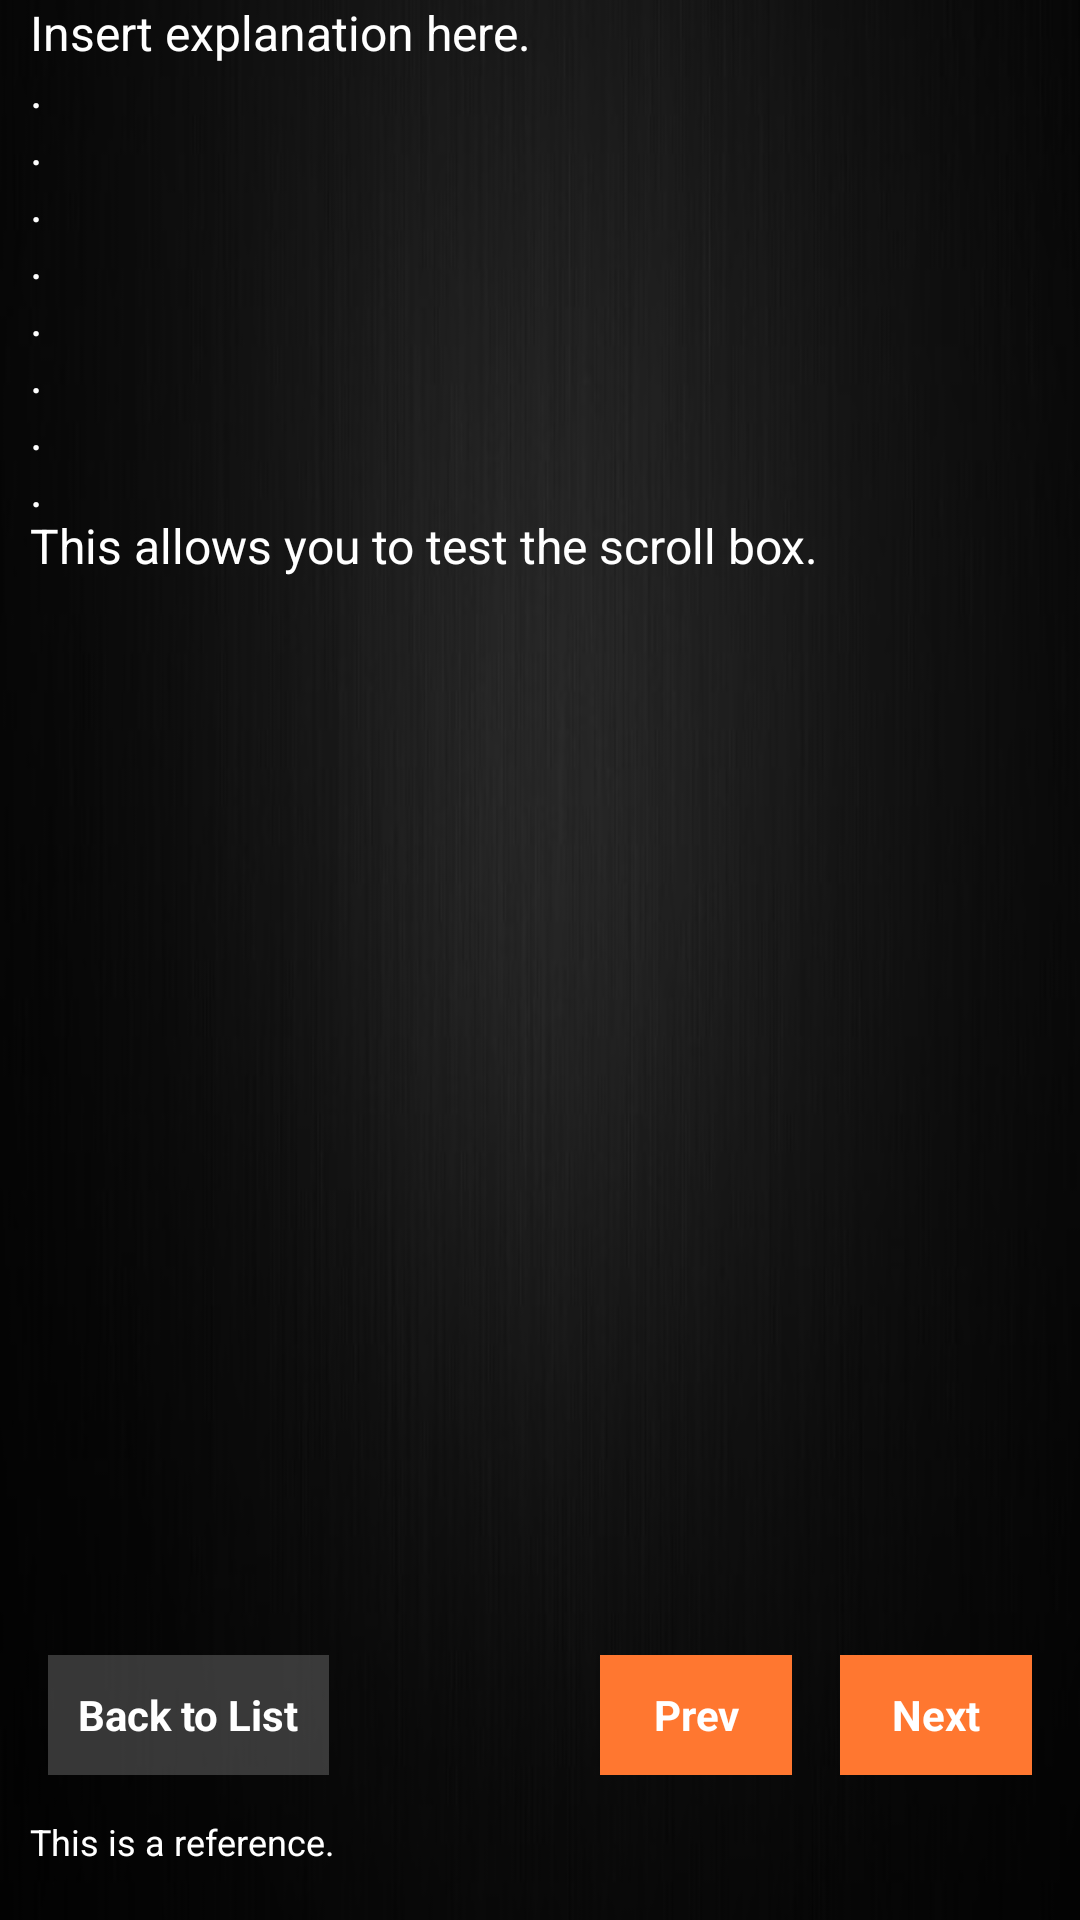

Write the Android layout XML for this screen, with the resource values it uses.
<!-- AndroidManifest.xml: application theme AppTheme -->
<!-- res/layout/image_example.xml -->
<?xml version="1.0" encoding="utf-8"?>
<RelativeLayout xmlns:android="http://schemas.android.com/apk/res/android"
    android:layout_width="match_parent"
    android:layout_height="match_parent"
    android:background="@drawable/blackbkgnd" >

    <ScrollView
        android:id="@+id/scrollView1"
        android:layout_width="match_parent"
        android:layout_height="wrap_content"
        android:layout_above="@+id/NextImage"
        android:layout_alignParentLeft="true"
        android:layout_below="@+id/image_example" >

        <LinearLayout
            android:layout_width="match_parent"
            android:layout_height="wrap_content"
            android:orientation="vertical" >

            <TextView
                android:id="@+id/text_explanation"
                android:layout_width="wrap_content"
                android:layout_height="wrap_content"
                android:paddingLeft="10dp"
                android:text="@string/text_explanation"
                android:textColor="#FFFFFFFF"
                android:textSize="16sp" />
        </LinearLayout>
    </ScrollView>

    <TextView
        android:id="@+id/text_ref"
        android:layout_width="wrap_content"
        android:layout_height="wrap_content"
        android:layout_alignParentBottom="true"
        android:layout_alignParentLeft="true"
        android:layout_marginBottom="18dp"
        android:paddingLeft="10dp"
        android:text="@string/text_reference"
        android:textColor="#FFFFFFFF"
        android:textSize="12sp" />

    <Button
        android:id="@+id/Back"
        android:layout_width="wrap_content"
        android:layout_height="wrap_content"
        android:layout_above="@+id/text_ref"
        android:layout_alignParentLeft="true"
        android:layout_marginBottom="14dp"
        android:layout_marginLeft="16dp"
        android:background="#75757575"
        android:minHeight="40dp"
        android:minWidth="50dp"
        android:paddingLeft="10dp"
        android:paddingRight="10dp"
        android:text="@string/button_back_to_selector"
        android:textColor="#FFFFFFFF"
        android:textSize="14sp"
        android:textStyle="bold" />

    <ImageView
        android:id="@+id/image_example"
        android:contentDescription="@string/genericDesc"
        android:layout_width="wrap_content"
        android:layout_height="wrap_content"
        android:layout_alignParentLeft="true"
        android:layout_alignParentTop="true"
        android:src="@drawable/basic" />

    <Button
        android:id="@+id/PreviousImage"
        android:layout_width="wrap_content"
        android:layout_height="wrap_content"
        android:layout_alignBaseline="@+id/Back"
        android:layout_alignBottom="@+id/Back"
        android:layout_toLeftOf="@+id/NextImage"
        android:layout_marginRight="16dp"
        android:background="#FF7730"
        android:minHeight="40dp"
        android:paddingLeft="10dp"
        android:paddingRight="10dp"
        android:text="@string/button_prev_image"
        android:textColor="#FFFFFFFF"
        android:textSize="14sp"
        android:textStyle="bold" />

    <Button
        android:id="@+id/NextImage"
        android:layout_width="wrap_content"
        android:layout_height="wrap_content"
        android:layout_alignParentRight="true"
        android:layout_alignTop="@+id/PreviousImage"
        android:background="#FF7730"
        android:minHeight="40dp"
        android:paddingLeft="10dp"
        android:paddingRight="10dp"
        android:layout_marginRight="16dp"
        android:text="@string/button_next_image"
        android:textColor="#FFFFFFFF"
        android:textSize="14sp"
        android:textStyle="bold" />

</RelativeLayout>
<!-- resources referenced by this layout -->
<resources>
  <!-- drawable blackbkgnd: jpg bitmap (drawable, 32977 bytes) -->
  <string name="button_back_to_selector">Back to List</string>
  <string name="button_next_image">Next</string>
  <string name="button_prev_image">Prev</string>
  <string name="genericDesc">This is only here to remove the warning; if you cannot figure out what this object is without a description then you are a disgrace.</string>
  <string name="text_explanation">Insert explanation here.\n.\n.\n.\n.\n.\n.\n.\n.\nThis allows you to test the scroll box.</string>
  <string name="text_reference">This is a reference.</string>
  <style name="AppTheme" parent="AppBaseTheme">
          
          <item name="android:actionBarStyle">@style/ActionBarColored</item>
          <item name="android:actionBarSize">55dp</item>
      </style>
  <style name="AppBaseTheme" parent="android:Theme.Holo">
          
      </style>
  <style name="ActionBarColored" parent="@android:style/Widget.Holo.ActionBar">
          <item name="android:background">@color/BarColor</item>
      </style>
  <color name="BarColor">#004C8F</color>
</resources>
